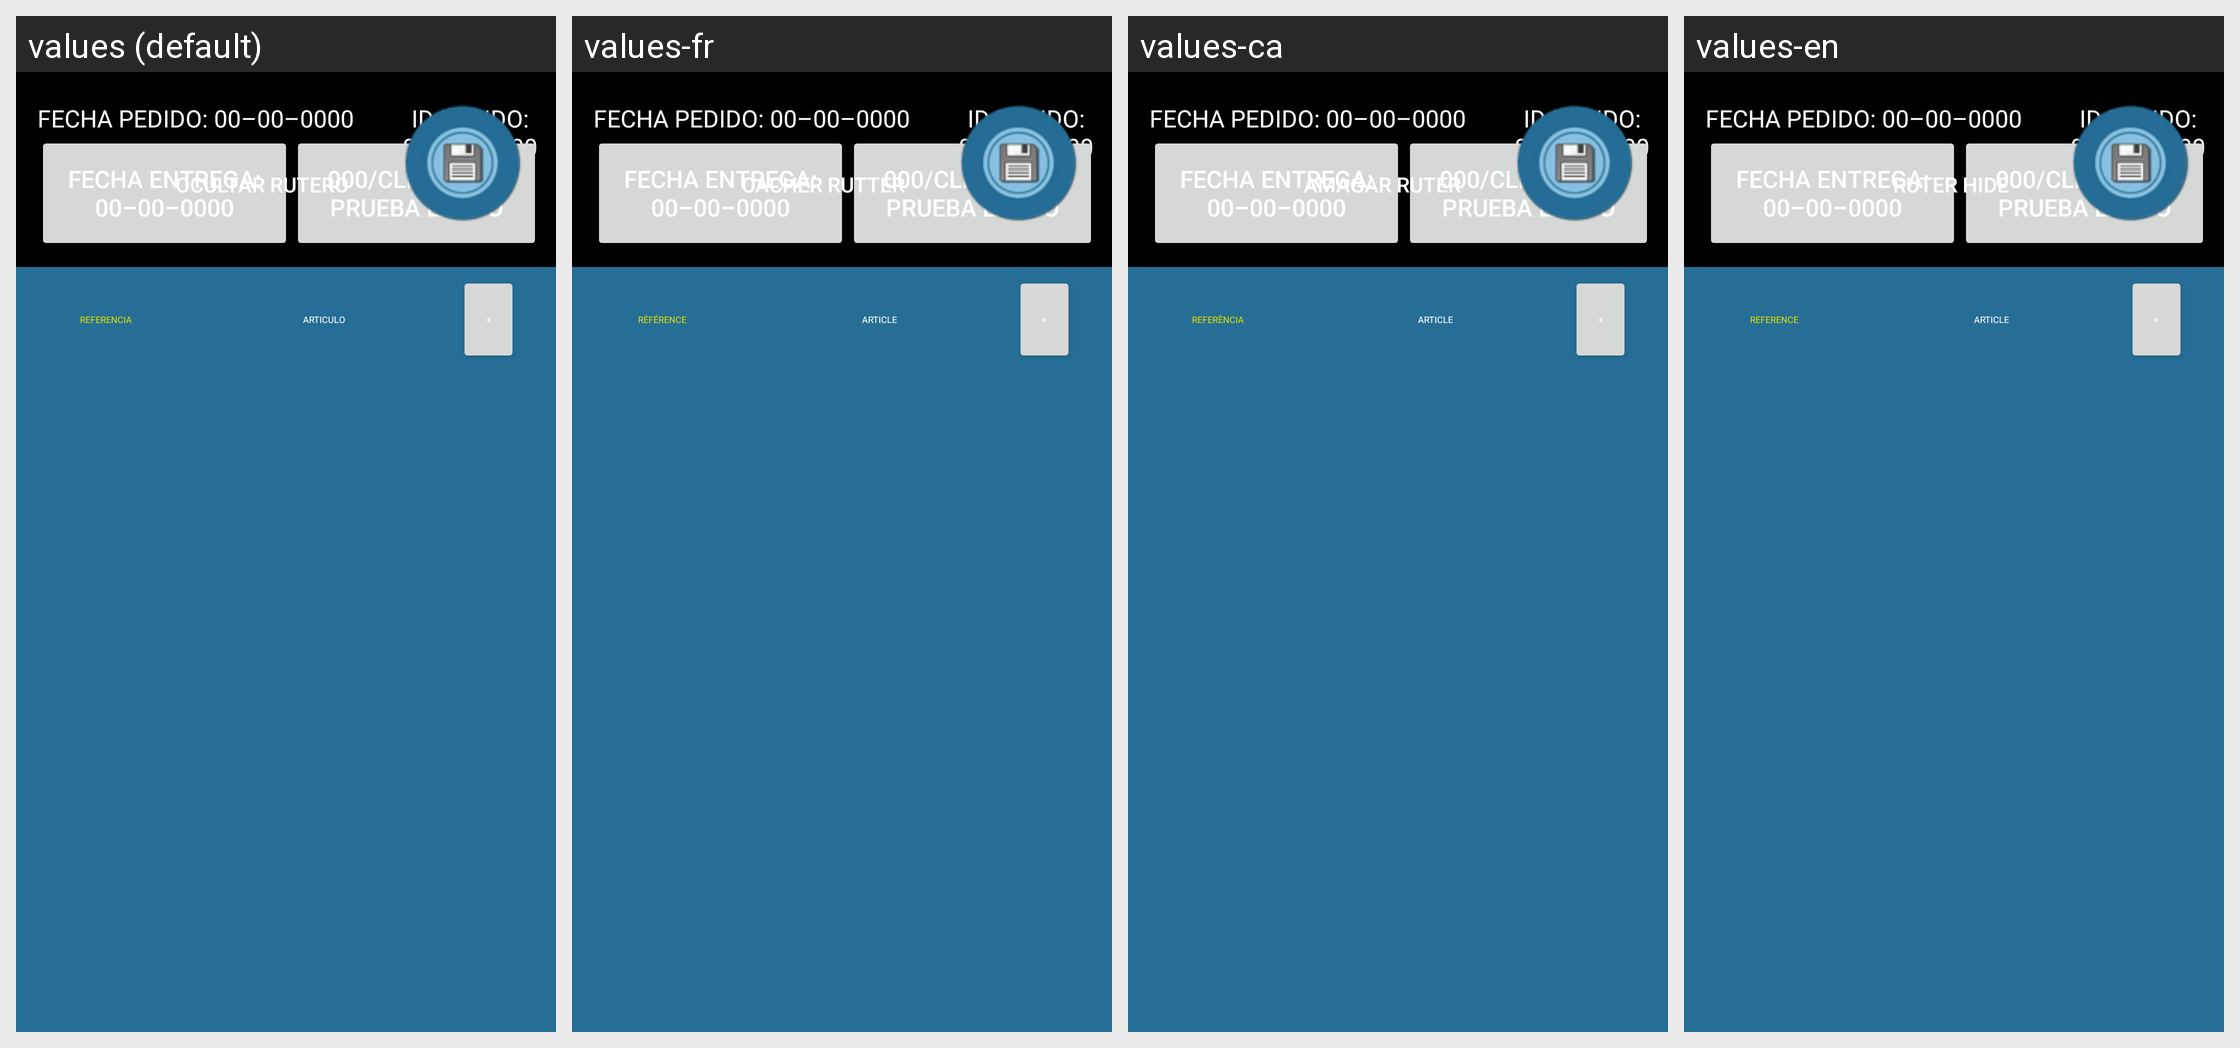

Translations of the strings shown on this Android screen, per locale in the grid:
Android screen res/layout/rutero.xml rendered under 4 locales, left to right: values (default), values-fr, values-ca, values-en. Device: Nexus 5 (rendered at 1080×1920; each locale shown at half size, 540×960, under a caption strip naming it); theme Theme.MaterialComponents.DayNight.NoActionBar.
Strings drawn on this screen, with the default value and each locale's value (text and hints the layout hard-codes, and strings that could not be matched under every locale, appear in the picture but are not listed):

fecha_pedido_00_00_0000
  values: FECHA PEDIDO: 00–00–0000
  values-fr: FECHA PEDIDO: 00–00–0000  [not translated; the default value is used]
  values-ca: FECHA PEDIDO: 00–00–0000  [not translated; the default value is used]
  values-en: FECHA PEDIDO: 00–00–0000  [not translated; the default value is used]

id_pedido_0000000000
  values: ID.PEDIDO: 0000000000
  values-fr: ID.PEDIDO: 0000000000  [not translated; the default value is used]
  values-ca: ID.PEDIDO: 0000000000  [not translated; the default value is used]
  values-en: ID.PEDIDO: 0000000000  [not translated; the default value is used]

fecha_entrega_00_00_0000
  values: FECHA ENTREGA: 00–00–0000
  values-fr: FECHA ENTREGA: 00–00–0000  [not translated; the default value is used]
  values-ca: FECHA ENTREGA: 00–00–0000  [not translated; the default value is used]
  values-en: FECHA ENTREGA: 00–00–0000  [not translated; the default value is used]

_000_cliente_de_prueba_largo
  values: 000/CLIENTE DE PRUEBA LARGO
  values-fr: 000/CLIENTE DE PRUEBA LARGO  [not translated; the default value is used]
  values-ca: 000/CLIENTE DE PRUEBA LARGO  [not translated; the default value is used]
  values-en: 000/CLIENTE DE PRUEBA LARGO  [not translated; the default value is used]

ocultar_M
  values: OCULTAR RUTERO
  values-fr: CACHER RUTTER
  values-ca: AMAGAR RUTER
  values-en: RUTER HIDE

colReferencia
  values: REFERENCIA
  values-fr: RÉFÉRENCE
  values-ca: REFERÈNCIA
  values-en: REFERENCE

colArticulo
  values: ARTICULO
  values-fr: ARTICLE
  values-ca: ARTICLE
  values-en: ARTICLE

plus
  values: +
  values-fr: +
  values-ca: +
  values-en: +
